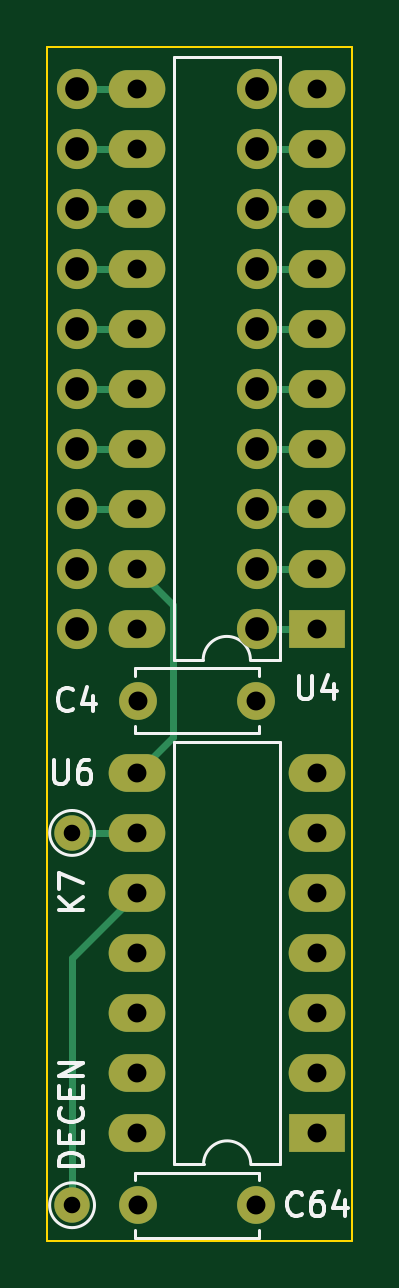
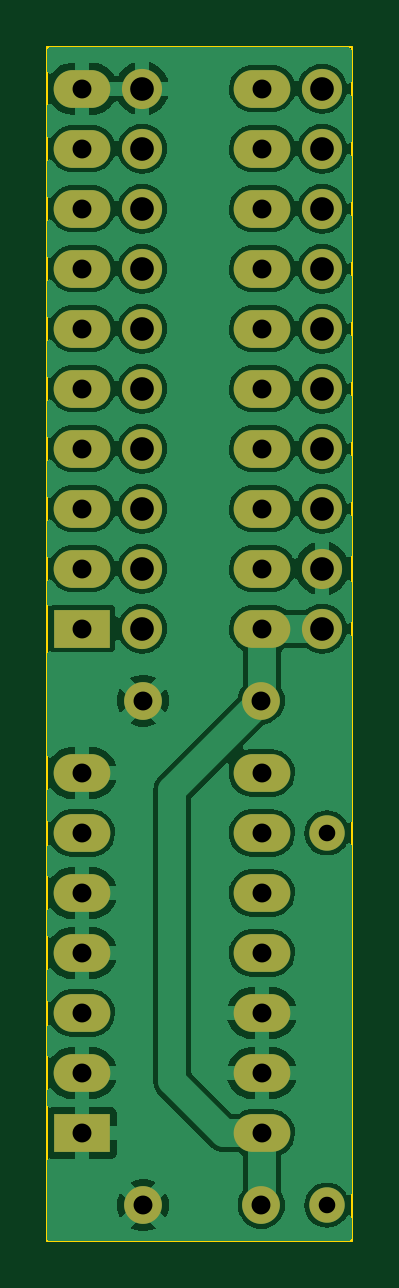
Circuit board: 7 layer files. Board 12.9 x 50.5 mm.
- bottom_copper: rev-1-fix-B_Cu.gbr (99941 bytes)
- bottom_mask: rev-1-fix-B_Mask.gbr (2406 bytes)
- outline: rev-1-fix-Edge_Cuts.gbr (632 bytes)
- top_copper: rev-1-fix-F_Cu.gbr (6625 bytes)
- top_mask: rev-1-fix-F_Mask.gbr (2406 bytes)
- top_silk: rev-1-fix-F_Silkscreen.gbr (11734 bytes)
- drill: rev-1-fix.drl (1288 bytes)

=== bottom_copper: rev-1-fix-B_Cu.gbr (99941 bytes, source omitted) ===
=== bottom_mask: rev-1-fix-B_Mask.gbr ===
%TF.GenerationSoftware,KiCad,Pcbnew,7.0.9*%
%TF.CreationDate,2024-01-21T19:13:07+01:00*%
%TF.ProjectId,rev-1-fix,7265762d-312d-4666-9978-2e6b69636164,rev?*%
%TF.SameCoordinates,Original*%
%TF.FileFunction,Soldermask,Bot*%
%TF.FilePolarity,Negative*%
%FSLAX46Y46*%
G04 Gerber Fmt 4.6, Leading zero omitted, Abs format (unit mm)*
G04 Created by KiCad (PCBNEW 7.0.9) date 2024-01-21 19:13:07*
%MOMM*%
%LPD*%
G01*
G04 APERTURE LIST*
%ADD10R,2.400000X1.600000*%
%ADD11O,2.400000X1.600000*%
%ADD12C,1.600000*%
%ADD13C,1.500000*%
%ADD14O,1.700000X1.700000*%
G04 APERTURE END LIST*
D10*
%TO.C,U6*%
X121935000Y-134385000D03*
D11*
X121935000Y-131845000D03*
X121935000Y-129305000D03*
X121935000Y-126765000D03*
X121935000Y-124225000D03*
X121935000Y-121685000D03*
X121935000Y-119145000D03*
X114315000Y-119145000D03*
X114315000Y-121685000D03*
X114315000Y-124225000D03*
X114315000Y-126765000D03*
X114315000Y-129305000D03*
X114315000Y-131845000D03*
X114315000Y-134385000D03*
%TD*%
D10*
%TO.C,U4*%
X121920000Y-113030000D03*
D11*
X121920000Y-110490000D03*
X121920000Y-107950000D03*
X121920000Y-105410000D03*
X121920000Y-102870000D03*
X121920000Y-100330000D03*
X121920000Y-97790000D03*
X121920000Y-95250000D03*
X121920000Y-92710000D03*
X121920000Y-90170000D03*
X114300000Y-90170000D03*
X114300000Y-92710000D03*
X114300000Y-95250000D03*
X114300000Y-97790000D03*
X114300000Y-100330000D03*
X114300000Y-102870000D03*
X114300000Y-105410000D03*
X114300000Y-107950000D03*
X114300000Y-110490000D03*
X114300000Y-113030000D03*
%TD*%
D12*
%TO.C,C64*%
X114340000Y-137440000D03*
X119340000Y-137440000D03*
%TD*%
D13*
%TO.C,TP1*%
X111560000Y-121680000D03*
%TD*%
%TO.C,TP2*%
X111560000Y-137440000D03*
%TD*%
D12*
%TO.C,C4*%
X114340000Y-116080000D03*
X119340000Y-116080000D03*
%TD*%
D14*
%TO.C,J1*%
X119380000Y-113030000D03*
X119380000Y-110490000D03*
X119380000Y-107950000D03*
X119380000Y-105410000D03*
X119380000Y-102870000D03*
X119380000Y-100330000D03*
X119380000Y-97790000D03*
X119380000Y-95250000D03*
X119380000Y-92710000D03*
X119380000Y-90170000D03*
%TD*%
%TO.C,J2*%
X111760000Y-90170000D03*
X111760000Y-92710000D03*
X111760000Y-95250000D03*
X111760000Y-97790000D03*
X111760000Y-100330000D03*
X111760000Y-102870000D03*
X111760000Y-105410000D03*
X111760000Y-107950000D03*
X111760000Y-110490000D03*
X111760000Y-113030000D03*
%TD*%
M02*

=== outline: rev-1-fix-Edge_Cuts.gbr ===
%TF.GenerationSoftware,KiCad,Pcbnew,7.0.9*%
%TF.CreationDate,2024-01-21T19:13:07+01:00*%
%TF.ProjectId,rev-1-fix,7265762d-312d-4666-9978-2e6b69636164,rev?*%
%TF.SameCoordinates,Original*%
%TF.FileFunction,Profile,NP*%
%FSLAX46Y46*%
G04 Gerber Fmt 4.6, Leading zero omitted, Abs format (unit mm)*
G04 Created by KiCad (PCBNEW 7.0.9) date 2024-01-21 19:13:07*
%MOMM*%
%LPD*%
G01*
G04 APERTURE LIST*
%TA.AperFunction,Profile*%
%ADD10C,0.100000*%
%TD*%
G04 APERTURE END LIST*
D10*
X110508500Y-88420000D02*
X123411500Y-88420000D01*
X123411500Y-138950000D01*
X110508500Y-138950000D01*
X110508500Y-88420000D01*
M02*

=== top_copper: rev-1-fix-F_Cu.gbr (6625 bytes, source omitted) ===
=== top_mask: rev-1-fix-F_Mask.gbr ===
%TF.GenerationSoftware,KiCad,Pcbnew,7.0.9*%
%TF.CreationDate,2024-01-21T19:13:07+01:00*%
%TF.ProjectId,rev-1-fix,7265762d-312d-4666-9978-2e6b69636164,rev?*%
%TF.SameCoordinates,Original*%
%TF.FileFunction,Soldermask,Top*%
%TF.FilePolarity,Negative*%
%FSLAX46Y46*%
G04 Gerber Fmt 4.6, Leading zero omitted, Abs format (unit mm)*
G04 Created by KiCad (PCBNEW 7.0.9) date 2024-01-21 19:13:07*
%MOMM*%
%LPD*%
G01*
G04 APERTURE LIST*
%ADD10R,2.400000X1.600000*%
%ADD11O,2.400000X1.600000*%
%ADD12C,1.600000*%
%ADD13C,1.500000*%
%ADD14O,1.700000X1.700000*%
G04 APERTURE END LIST*
D10*
%TO.C,U6*%
X121935000Y-134385000D03*
D11*
X121935000Y-131845000D03*
X121935000Y-129305000D03*
X121935000Y-126765000D03*
X121935000Y-124225000D03*
X121935000Y-121685000D03*
X121935000Y-119145000D03*
X114315000Y-119145000D03*
X114315000Y-121685000D03*
X114315000Y-124225000D03*
X114315000Y-126765000D03*
X114315000Y-129305000D03*
X114315000Y-131845000D03*
X114315000Y-134385000D03*
%TD*%
D10*
%TO.C,U4*%
X121920000Y-113030000D03*
D11*
X121920000Y-110490000D03*
X121920000Y-107950000D03*
X121920000Y-105410000D03*
X121920000Y-102870000D03*
X121920000Y-100330000D03*
X121920000Y-97790000D03*
X121920000Y-95250000D03*
X121920000Y-92710000D03*
X121920000Y-90170000D03*
X114300000Y-90170000D03*
X114300000Y-92710000D03*
X114300000Y-95250000D03*
X114300000Y-97790000D03*
X114300000Y-100330000D03*
X114300000Y-102870000D03*
X114300000Y-105410000D03*
X114300000Y-107950000D03*
X114300000Y-110490000D03*
X114300000Y-113030000D03*
%TD*%
D12*
%TO.C,C64*%
X114340000Y-137440000D03*
X119340000Y-137440000D03*
%TD*%
D13*
%TO.C,TP1*%
X111560000Y-121680000D03*
%TD*%
%TO.C,TP2*%
X111560000Y-137440000D03*
%TD*%
D12*
%TO.C,C4*%
X114340000Y-116080000D03*
X119340000Y-116080000D03*
%TD*%
D14*
%TO.C,J1*%
X119380000Y-113030000D03*
X119380000Y-110490000D03*
X119380000Y-107950000D03*
X119380000Y-105410000D03*
X119380000Y-102870000D03*
X119380000Y-100330000D03*
X119380000Y-97790000D03*
X119380000Y-95250000D03*
X119380000Y-92710000D03*
X119380000Y-90170000D03*
%TD*%
%TO.C,J2*%
X111760000Y-90170000D03*
X111760000Y-92710000D03*
X111760000Y-95250000D03*
X111760000Y-97790000D03*
X111760000Y-100330000D03*
X111760000Y-102870000D03*
X111760000Y-105410000D03*
X111760000Y-107950000D03*
X111760000Y-110490000D03*
X111760000Y-113030000D03*
%TD*%
M02*

=== top_silk: rev-1-fix-F_Silkscreen.gbr (11734 bytes, source omitted) ===
=== drill: rev-1-fix.drl ===
M48
; DRILL file {KiCad 7.0.9} date Sun Jan 21 19:13:13 2024
; FORMAT={-:-/ absolute / inch / decimal}
; #@! TF.CreationDate,2024-01-21T19:13:13+01:00
; #@! TF.GenerationSoftware,Kicad,Pcbnew,7.0.9
; #@! TF.FileFunction,MixedPlating,1,2
FMAT,2
INCH
; #@! TA.AperFunction,Plated,PTH,ComponentDrill
T1C0.0276
; #@! TA.AperFunction,Plated,PTH,ComponentDrill
T2C0.0315
; #@! TA.AperFunction,Plated,PTH,ComponentDrill
T3C0.0394
%
G90
G05
T1
X4.3921Y-4.7906
X4.3921Y-5.411
T2
X4.5Y-3.55
X4.5Y-3.65
X4.5Y-3.75
X4.5Y-3.85
X4.5Y-3.95
X4.5Y-4.05
X4.5Y-4.15
X4.5Y-4.25
X4.5Y-4.35
X4.5Y-4.45
X4.5006Y-4.6907
X4.5006Y-4.7907
X4.5006Y-4.8907
X4.5006Y-4.9907
X4.5006Y-5.0907
X4.5006Y-5.1907
X4.5006Y-5.2907
X4.5016Y-4.5701
X4.5016Y-5.411
X4.6984Y-4.5701
X4.6984Y-5.411
X4.8Y-3.55
X4.8Y-3.65
X4.8Y-3.75
X4.8Y-3.85
X4.8Y-3.95
X4.8Y-4.05
X4.8Y-4.15
X4.8Y-4.25
X4.8Y-4.35
X4.8Y-4.45
X4.8006Y-4.6907
X4.8006Y-4.7907
X4.8006Y-4.8907
X4.8006Y-4.9907
X4.8006Y-5.0907
X4.8006Y-5.1907
X4.8006Y-5.2907
T3
X4.4Y-3.55
X4.4Y-3.65
X4.4Y-3.75
X4.4Y-3.85
X4.4Y-3.95
X4.4Y-4.05
X4.4Y-4.15
X4.4Y-4.25
X4.4Y-4.35
X4.4Y-4.45
X4.7Y-3.55
X4.7Y-3.65
X4.7Y-3.75
X4.7Y-3.85
X4.7Y-3.95
X4.7Y-4.05
X4.7Y-4.15
X4.7Y-4.25
X4.7Y-4.35
X4.7Y-4.45
T0
M30

